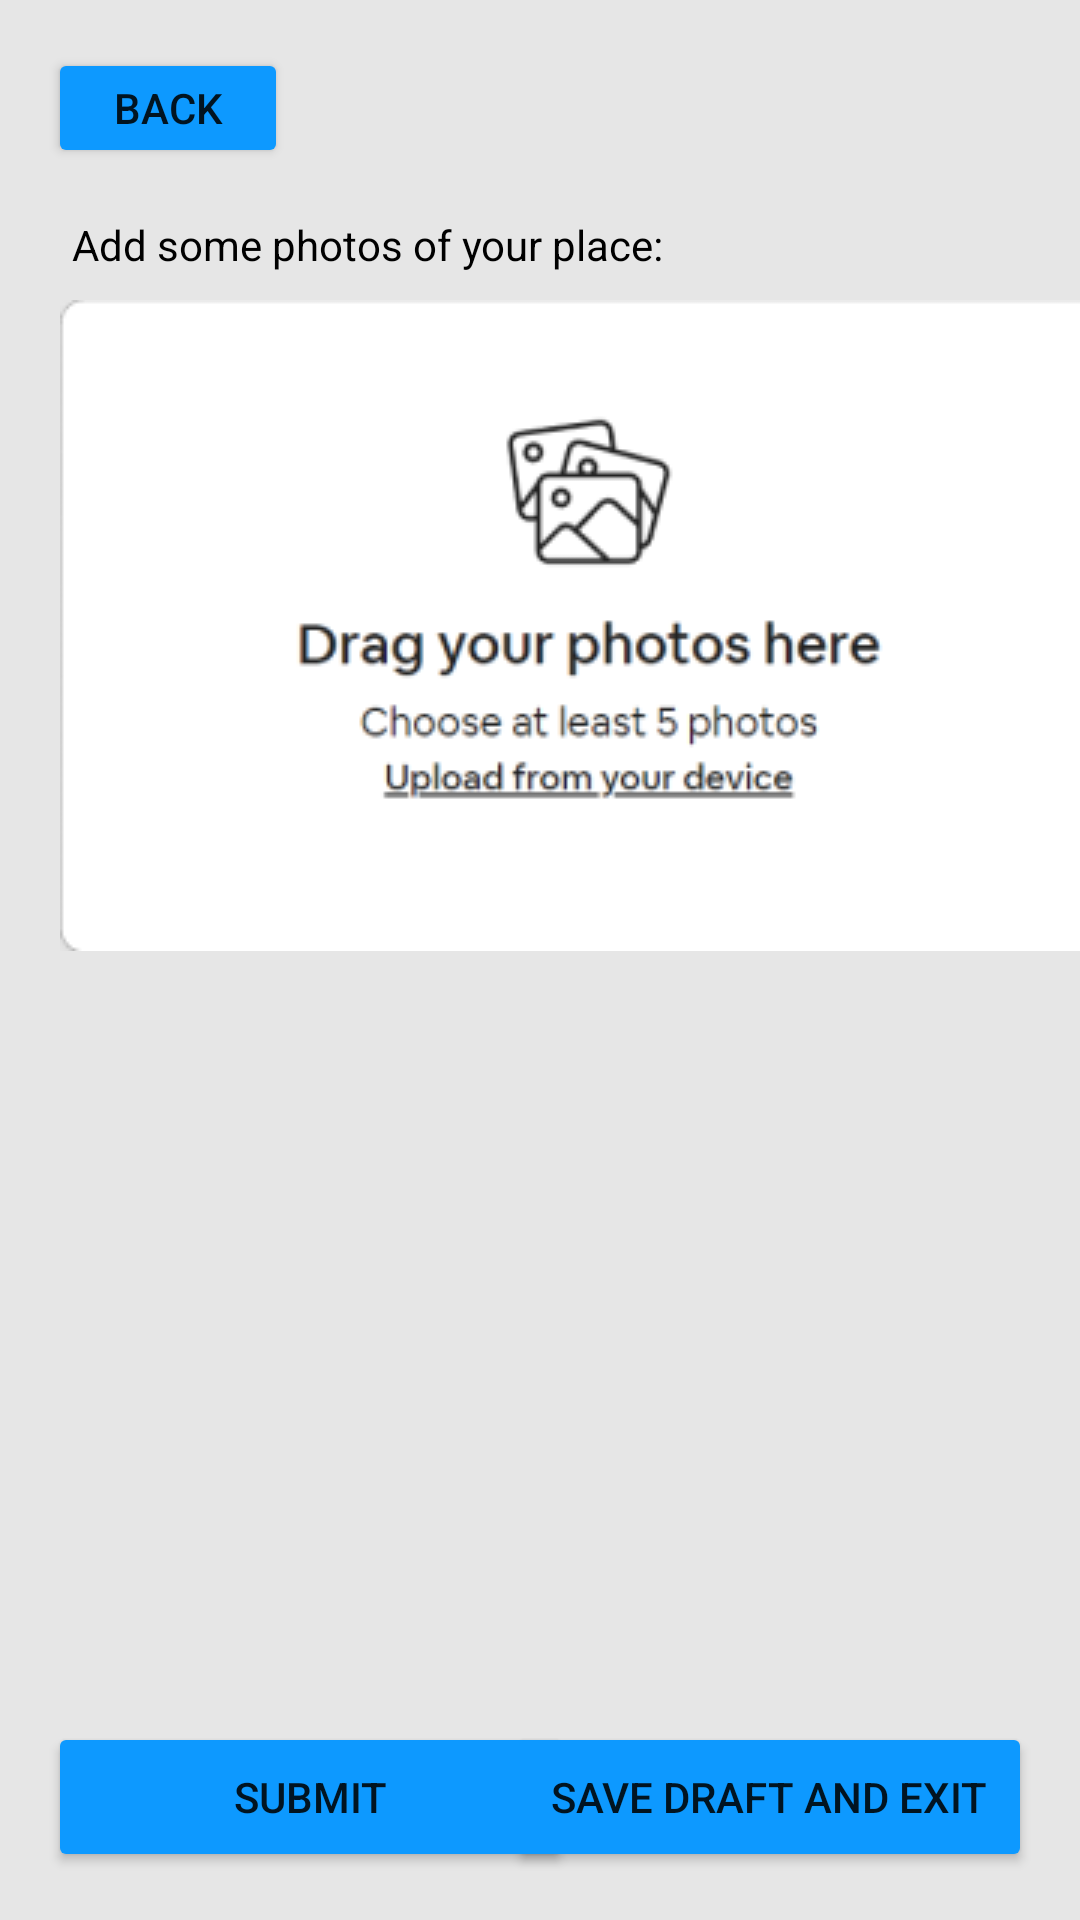

The Android layout XML behind this screen, and the referenced resources:
<!-- AndroidManifest.xml: application theme Theme.ProjectStep4 -->
<!-- res/layout/activity_image_upload.xml -->
<?xml version="1.0" encoding="utf-8"?>
<androidx.constraintlayout.widget.ConstraintLayout xmlns:android="http://schemas.android.com/apk/res/android"
    xmlns:app="http://schemas.android.com/apk/res-auto"
    xmlns:tools="http://schemas.android.com/tools"
    android:layout_width="match_parent"
    android:layout_height="match_parent"
    android:background="@color/bg_grey"
    tools:context=".ImageUpload">

    <Button
        android:id="@+id/button"
        android:layout_width="175dp"
        android:layout_height="50dp"
        android:layout_marginStart="16dp"
        android:layout_marginBottom="16dp"
        android:backgroundTint="@color/ui_blue"
        android:lineSpacingExtra="0sp"
        android:text="Submit"
        android:textSize="14sp"
        app:cornerRadius="2dp"
        app:iconPadding="8dp"
        app:layout_constraintBottom_toBottomOf="parent"
        app:layout_constraintStart_toStartOf="parent" />

    <Button
        android:id="@+id/button2"
        android:layout_width="175dp"
        android:layout_height="50dp"
        android:layout_marginEnd="16dp"
        android:layout_marginBottom="16dp"
        android:backgroundTint="@color/ui_blue"
        android:text="Save Draft and Exit"
        android:textSize="14sp"
        app:cornerRadius="2dp"
        app:layout_constraintBottom_toBottomOf="parent"
        app:layout_constraintEnd_toEndOf="parent" />

    <Button
        android:id="@+id/back"
        android:layout_width="80dp"
        android:layout_height="40dp"
        android:layout_marginStart="16dp"
        android:layout_marginTop="16dp"
        android:backgroundTint="@color/ui_blue"
        android:onClick="back"
        android:text="Back"
        app:cornerRadius="2dp"
        app:layout_constraintStart_toStartOf="parent"
        app:layout_constraintTop_toTopOf="parent" />

    <ImageView
        android:id="@+id/imageView"
        android:layout_width="wrap_content"
        android:layout_height="wrap_content"
        android:layout_marginStart="20dp"
        android:layout_marginTop="100dp"
        android:src="@drawable/photos"
        app:layout_constraintStart_toStartOf="parent"
        app:layout_constraintTop_toTopOf="parent" />

    <TextView
        android:id="@+id/textView4"
        android:layout_width="wrap_content"
        android:layout_height="wrap_content"
        android:layout_marginStart="24dp"
        android:layout_marginTop="72dp"
        android:text="Add some photos of your place:"
        android:textColor="#000000"
        app:layout_constraintStart_toStartOf="parent"
        app:layout_constraintTop_toTopOf="parent" />


</androidx.constraintlayout.widget.ConstraintLayout>
<!-- resources referenced by this layout -->
<resources>
  <color name="bg_grey">#FFE6E6E6</color>
  <color name="ui_blue">#FF0D99FF</color>
  <!-- drawable photos: png bitmap (drawable, 17605 bytes) -->
  <style name="Theme.ProjectStep4" parent="Base.Theme.ProjectStep4" />
  <style name="Base.Theme.ProjectStep4" parent="Theme.AppCompat.Light.NoActionBar">
          
          <item name="colorPrimary">@color/ui_blue</item>
      </style>
</resources>
